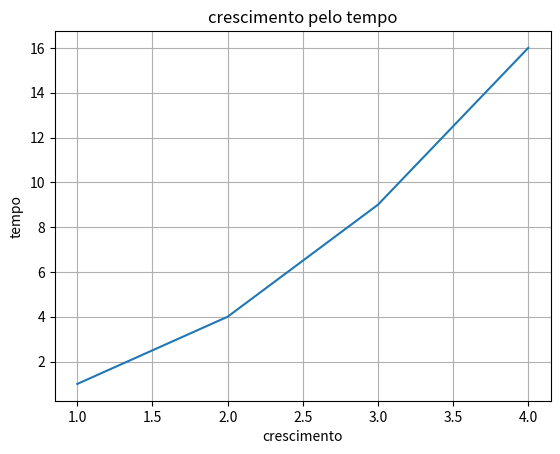

Recreate this plot in Python.
import matplotlib.pyplot as plt

def plot(x,y):
    plt.plot(x,y) 
    plt.xlabel('crescimento')
    plt.ylabel('tempo')
    plt.title('crescimento pelo tempo')
    plt.grid()
    plt.show()

plot([1,2,3,4], [1,4,9,16])
